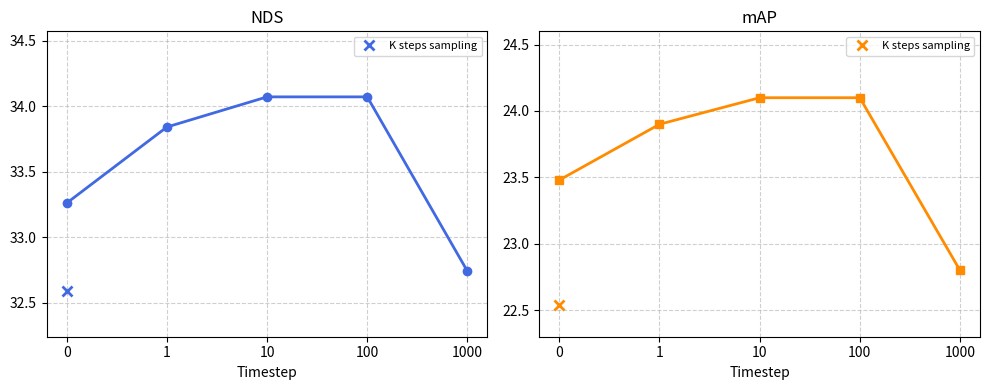

The script that saved this image:
import matplotlib.pyplot as plt
import os
from matplotlib.ticker import MaxNLocator, FormatStrFormatter

T = [0, 1, 10, 100, 1000]
NDS = [33.26, 33.84, 34.07, 34.07, 32.74]
mAP = [23.48, 23.9, 24.10, 24.10, 22.80]

nds = 32.59
map = 22.54


# None 제거
def drop_none(x_list, y_list):
    xs, ys = [], []
    for x, y in zip(x_list, y_list):
        if y is not None:
            xs.append(x)
            ys.append(y)
    return xs, ys

T_nds, NDS_v = drop_none(T, NDS)
T_map, mAP_v = drop_none(T, mAP)

# 동일 간격 x축
x_pos = list(range(len(T_nds)))
xticklabels = [str(t) for t in T_nds]

# Figure 생성
fig, axes = plt.subplots(1, 2, figsize=(10, 4))

# Subplot 1: NDS
axes[0].plot(x_pos, NDS_v, marker='o', linewidth=2, color='royalblue')
axes[0].set_title('NDS')
axes[0].set_xlabel('Timestep')
# axes[0].set_ylabel('Score')
axes[0].set_xticks(x_pos)
axes[0].set_xticklabels(xticklabels)
axes[0].grid(True, linestyle='--', alpha=0.6)
axes[0].plot(x_pos[0], nds, marker='x', markersize=7, markeredgewidth=2, linestyle='None', label='K steps sampling', color='royalblue')
axes[0].legend(fontsize=8)
axes[0].set_ylim(min(NDS_v) - 0.5, max(NDS_v) + 0.5)  # 자동으로 약간의 패딩 추가

# Subplot 2: mAP
axes[1].plot(x_pos, mAP_v, marker='s', linewidth=2, color='darkorange')
axes[1].set_title('mAP')
axes[1].set_xlabel('Timestep')
axes[1].set_xticks(x_pos)
axes[1].set_xticklabels(xticklabels)
axes[1].grid(True, linestyle='--', alpha=0.6)
axes[1].plot(x_pos[0], map, marker='x', markersize=7, markeredgewidth=2, linestyle='None', label='K steps sampling', color='darkorange')
axes[1].legend(fontsize=8)
axes[1].set_ylim(min(mAP_v) - 0.5, max(mAP_v) + 0.5)  # 자동으로 약간의 패딩 추가

plt.tight_layout()

# 저장
os.makedirs('figures', exist_ok=True)
out_path = 'figures/performance_vs_T_results_v2.png'
plt.savefig(out_path, dpi=300, bbox_inches='tight')
plt.close()

print(f"✅ Saved figure to: {out_path}")


# def drop_none(x_list, y_list):
#     x_new, y_new = [], []
#     for x, y in zip(x_list, y_list):
#         if y is not None:
#             x_new.append(x)
#             y_new.append(y)
#     return x_new, y_new

# T_nds, NDS_valid = drop_none(T, NDS)
# T_map, mAP_valid = drop_none(T, mAP)

# # x축을 동일 간격으로 하기 위해 인덱스 기반으로 표현
# x_positions = range(len(T_nds))

# # 그래프
# plt.figure(figsize=(7, 5))
# plt.plot(x_positions, NDS_valid, marker='o', color='royalblue', linewidth=2, label='NDS')
# plt.plot(x_positions, mAP_valid, marker='s', color='orange', linewidth=2, label='mAP')

# # 축 설정
# plt.xticks(ticks=x_positions, labels=[str(t) for t in T_nds])  # 실제 T값을 눈금으로 표시
# plt.xlabel('Timestep', fontsize=12)
# # plt.ylabel('Score', fontsize=12)
# plt.title('Performance vs. Timestep', fontsize=14)
# plt.grid(True, linestyle='--', alpha=0.6)
# plt.legend(fontsize=12)
# plt.tight_layout()

# # 저장
# save_dir = "figures"
# os.makedirs(save_dir, exist_ok=True)
# save_path = os.path.join(save_dir, "Performance_vs_T_v2.png")

# plt.savefig(save_path, dpi=300, bbox_inches='tight')
# plt.close()

# print(f"✅ Figure saved to: {save_path}")


if __name__ == "__main__":
    pass
